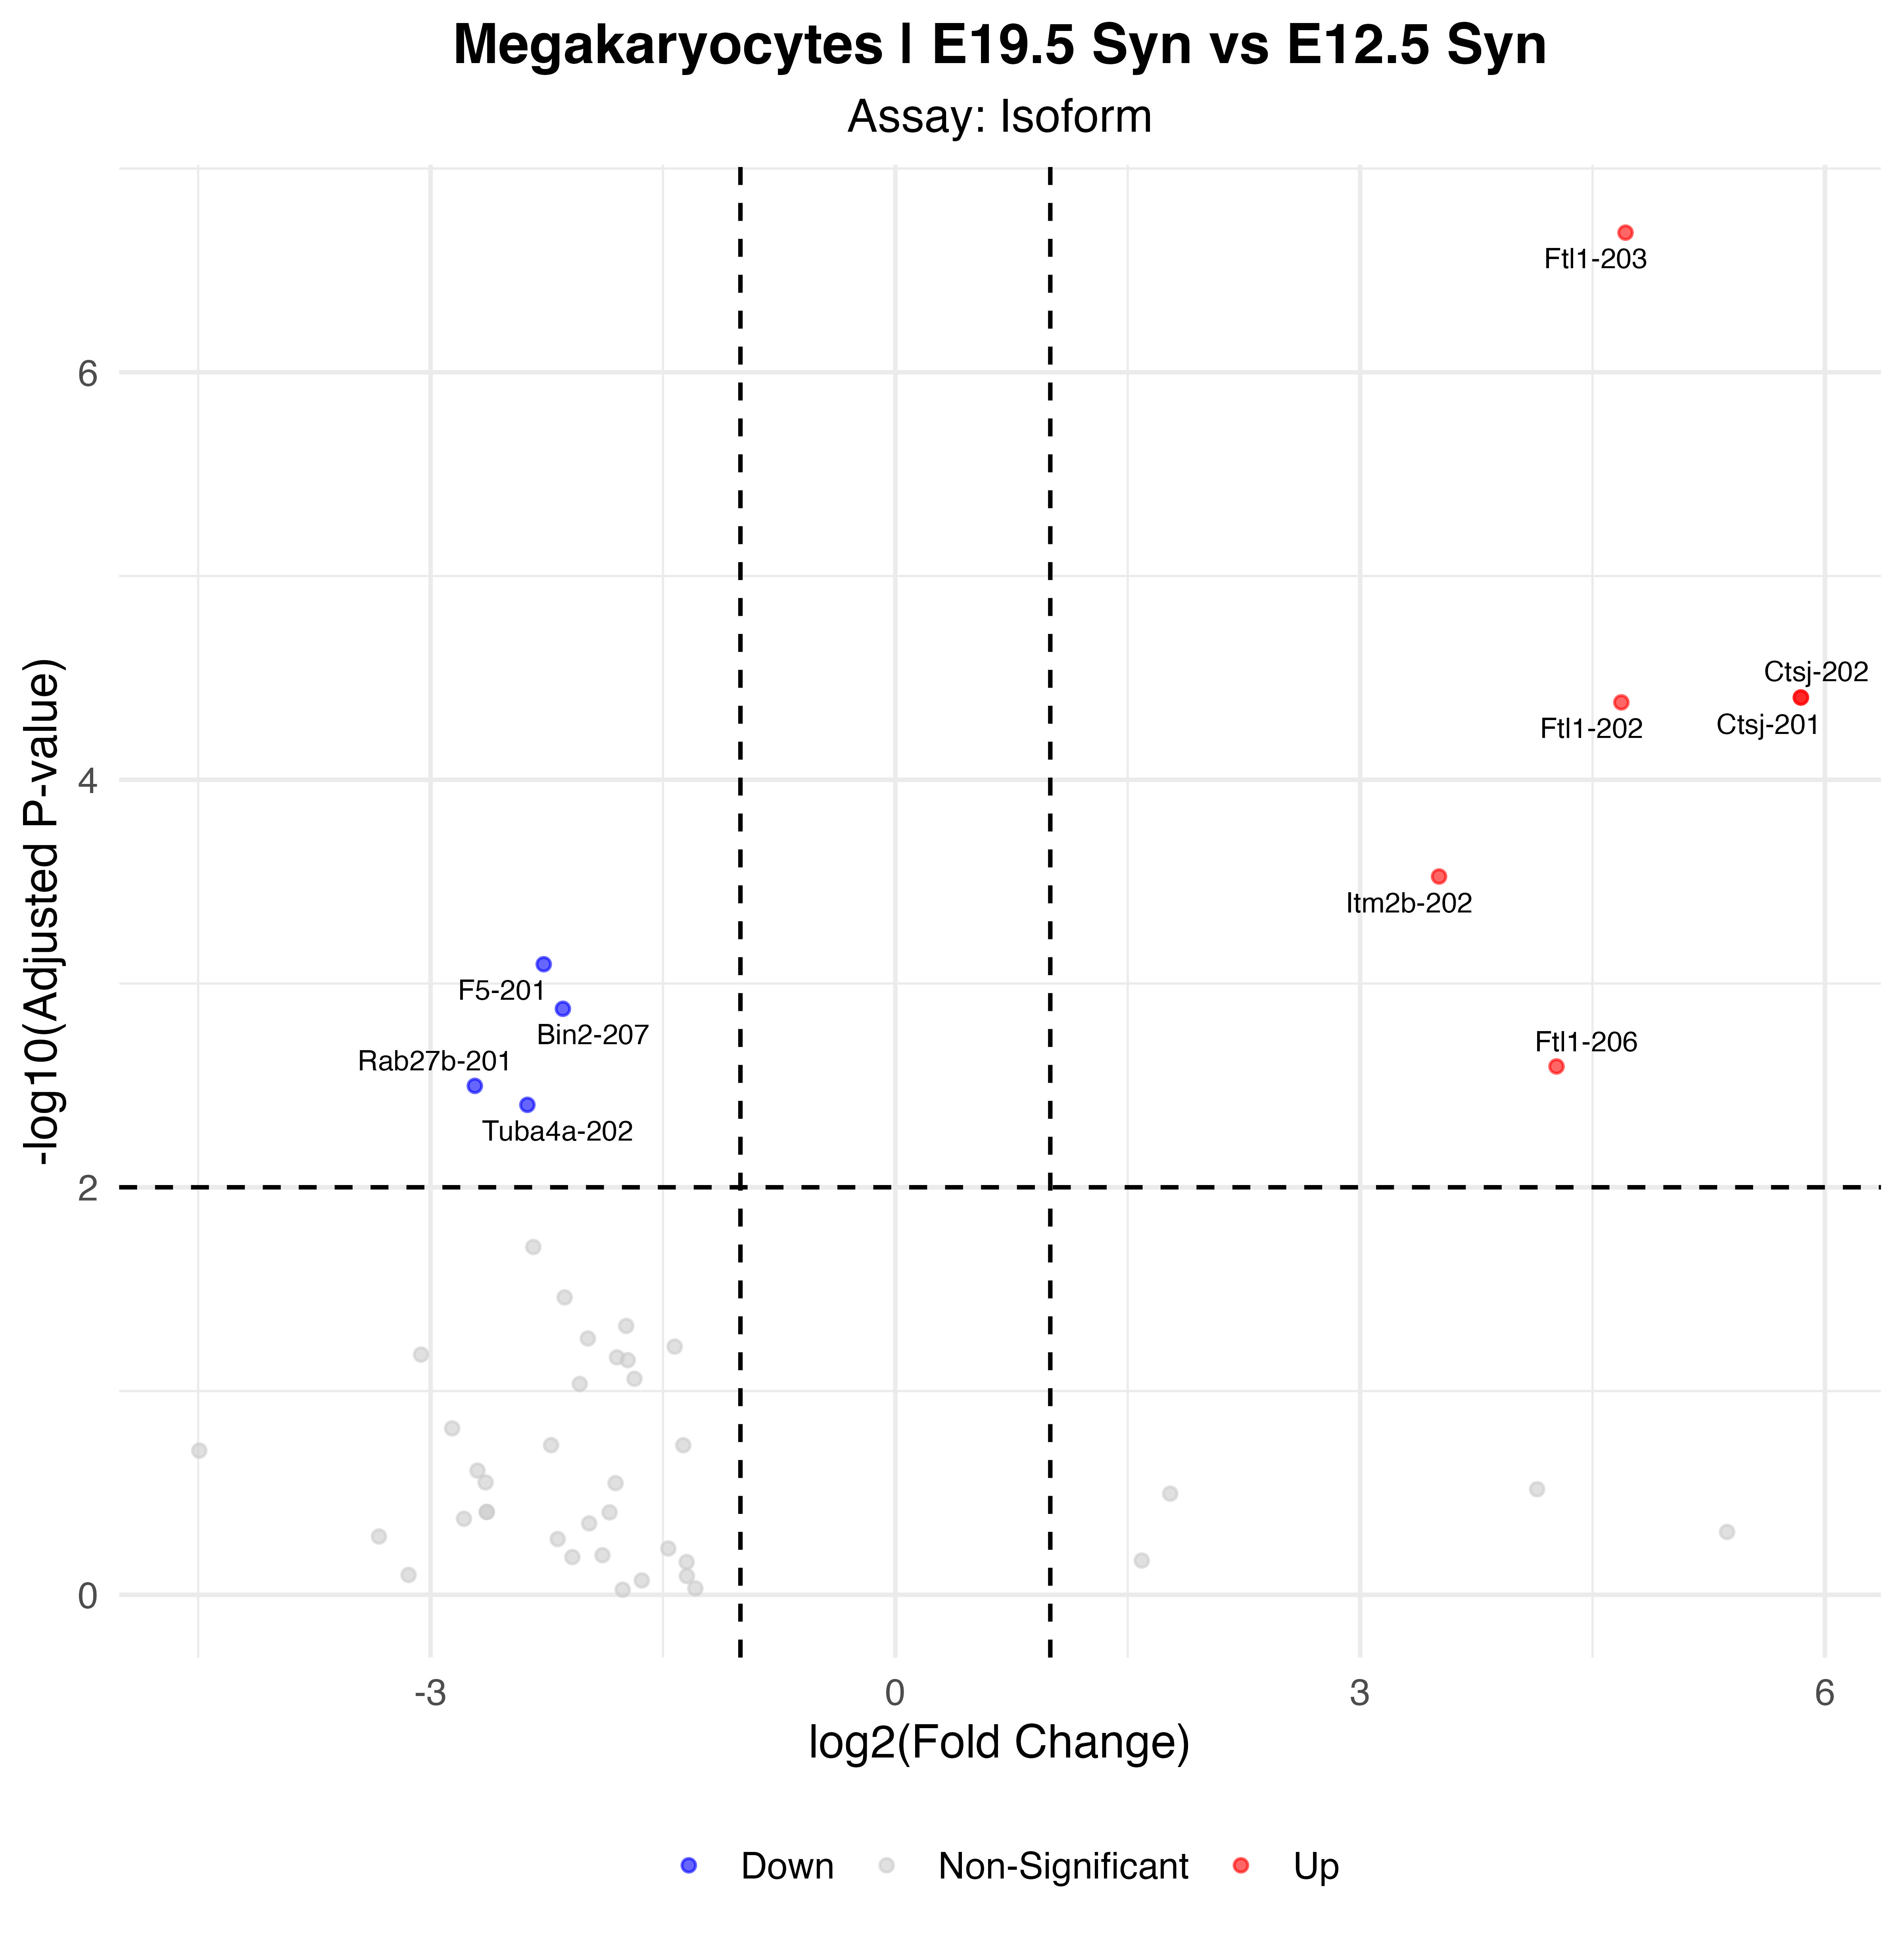

The file beside this chart, header and first rows:
p_val, avg_log2FC, pct.1, pct.2, p_val_adj, gene, p_val_adj_plot, Significance
2.6857087111226e-12, 4.713, 0.905, 0.165, 2.06407457284617e-07, Ftl1-203, 2.06407457284617e-07, Up
5.13550112624856e-10, 5.845, 0.476, 0.012, 3.94683803556707e-05, Ctsj-202, 3.94683803556707e-05, Up
5.13550112624856e-10, 5.845, 0.476, 0.012, 3.94683803556707e-05, Ctsj-201, 3.94683803556707e-05, Up
5.42540368430849e-10, 4.686, 0.81, 0.176, 4.16963974753845e-05, Ftl1-202, 4.16963974753845e-05, Up
3.88261812467735e-09, 3.509, 0.714, 0.129, 0.0002984, Itm2b-202, 0.0002984, Up
1.04612506445857e-08, -2.269, 0.429, 0.965, 0.000804, F5-201, 0.000804, Down
1.73127996148919e-08, -2.146, 0.619, 1, 0.001331, Bin2-207, 0.001331, Down
3.32131883484842e-08, 4.267, 0.619, 0.094, 0.002553, Ftl1-206, 0.002553, Up
4.13630190160508e-08, -2.714, 0.524, 0.941, 0.003179, Rab27b-201, 0.003179, Down
5.12538659035691e-08, -2.375, 0.381, 0.941, 0.003939, Tuba4a-202, 0.003939, Down
